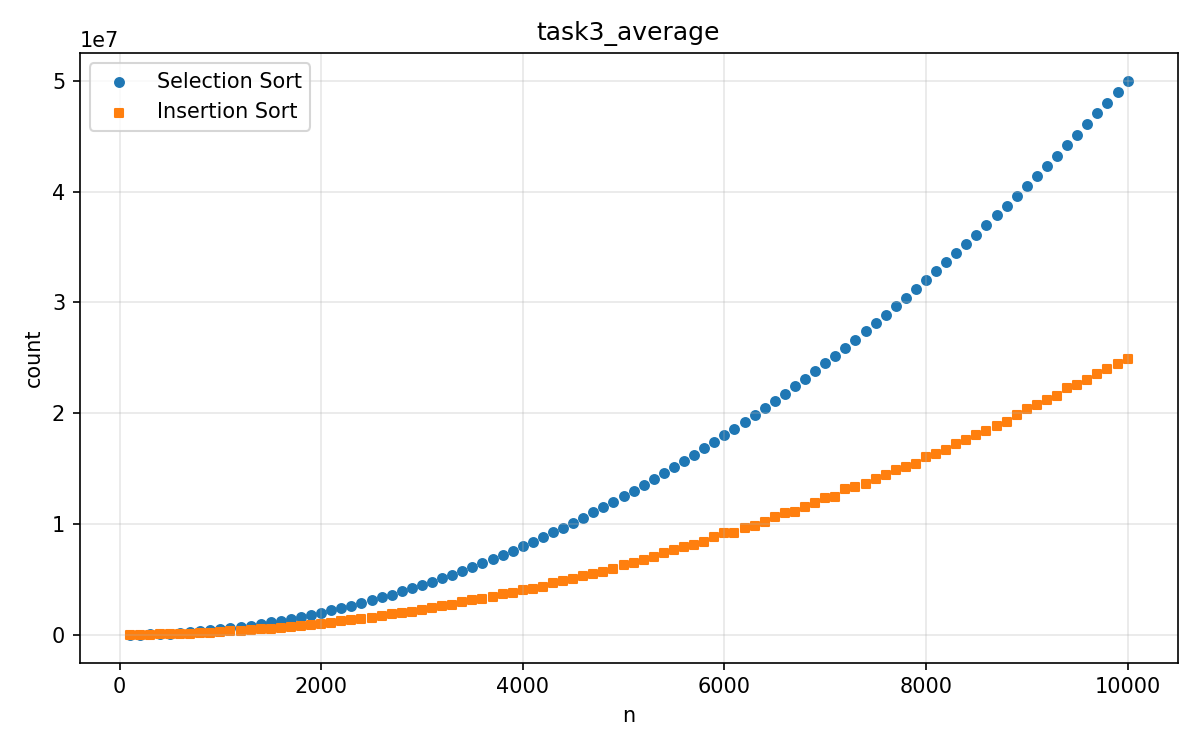

The table this chart was drawn from, first rows:
n, Selection Sort, Insertion Sort
100, 4950, 2733
200, 19900, 10231
300, 44850, 21825
400, 79800, 40213
500, 124750, 66786
600, 179700, 91568
700, 244650, 121853
800, 319600, 163808
900, 404550, 209482
1000, 499500, 244549
1100, 604450, 307260
1200, 719400, 356989
1300, 844350, 419229
1400, 979300, 490116
1500, 1124250, 551353
1600, 1279200, 645739
1700, 1444150, 723537
1800, 1619100, 801734
1900, 1804050, 880436
2000, 1999000, 990364
2100, 2203950, 1109947
2200, 2418900, 1219055
2300, 2643850, 1312425
2400, 2878800, 1451949
2500, 3123750, 1565000
2600, 3378700, 1727916
2700, 3643650, 1854587
2800, 3918600, 2006898
2900, 4203550, 2070628
3000, 4498500, 2289026
3100, 4803450, 2425262
3200, 5118400, 2570930
3300, 5443350, 2725859
3400, 5778300, 2928448
3500, 6123250, 3118752
3600, 6478200, 3239229
3700, 6843150, 3436660
3800, 7218100, 3685427
3900, 7603050, 3806181
4000, 7998000, 4017360
4100, 8402950, 4181149
4200, 8817900, 4362896
4300, 9242850, 4666300
4400, 9677800, 4855333
4500, 10122750, 5024600
4600, 10577700, 5350403
4700, 11042650, 5500102
4800, 11517600, 5678358
4900, 12002550, 5971953
5000, 12497500, 6329872
5100, 13002450, 6515828
5200, 13517400, 6788310
5300, 14042350, 7008397
5400, 14577300, 7425167
5500, 15122250, 7630818
5600, 15677200, 7926936
5700, 16242150, 8110743
5800, 16817100, 8399699
5900, 17402050, 8814742
6000, 17997000, 9151905
... 40 more rows
